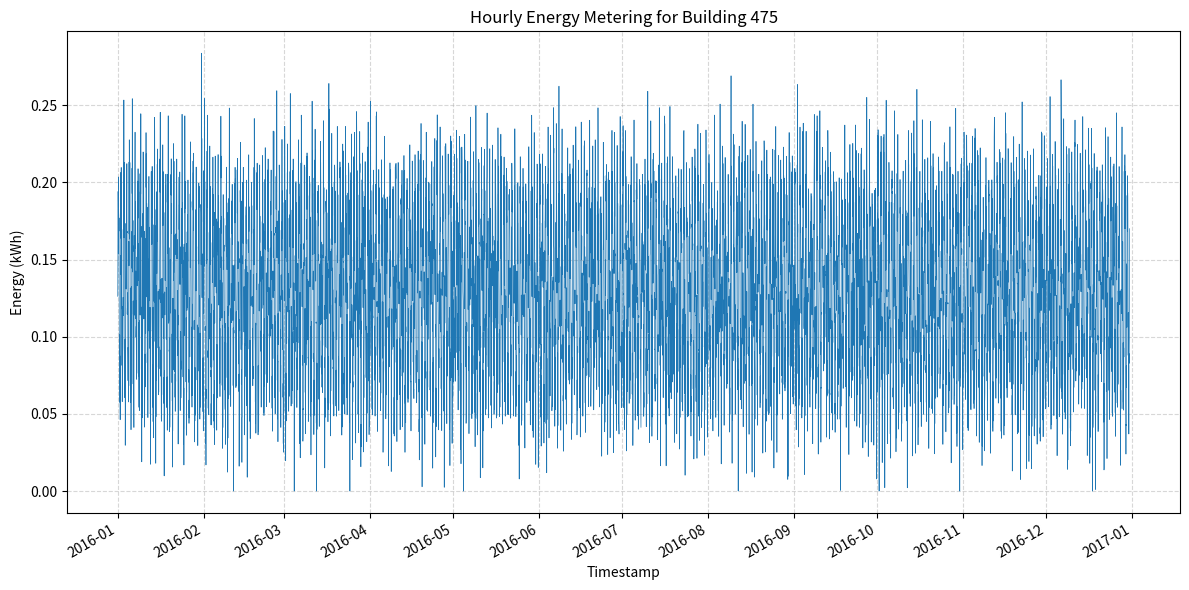

This figure's Python source:
import os
import csv
import random
import math
import datetime
import matplotlib.pyplot as plt
import matplotlib.dates as mdates

def generate_hourly_data(start_dt, hours, base, noise_std, min_total, max_total):
    timestamps = []
    values = []
    for i in range(hours):
        ts = start_dt + datetime.timedelta(hours=i)
        timestamps.append(ts)
        hour_of_day = ts.hour
        # Daily pattern: higher during day, lower at night
        pattern = 1 + 0.5 * math.sin(2 * math.pi * hour_of_day / 24)
        value = base * pattern + random.gauss(0, noise_std)
        value = max(0.0, value)  # ensure non-negative
        values.append(value)
    # Scale to target total
    sum_raw = sum(values)
    target_total = random.uniform(min_total, max_total)
    scale = target_total / sum_raw if sum_raw > 0 else 0
    values = [v * scale for v in values]
    return timestamps, values

def save_csv(file_path, timestamps, values):
    os.makedirs(os.path.dirname(file_path), exist_ok=True)
    with open(file_path, 'w', newline='') as f:
        writer = csv.writer(f)
        writer.writerow(['timestamp', 'value'])
        for ts, val in zip(timestamps, values):
            writer.writerow([ts.strftime("%Y-%m-%dT%H:%M"), f"{val:.6f}"])

def plot_data(file_path, timestamps, values, building_id):
    os.makedirs(os.path.dirname(file_path), exist_ok=True)
    plt.figure(figsize=(12, 6))
    plt.plot(timestamps, values, linewidth=0.5)
    plt.title(f'Hourly Energy Metering for Building {building_id}')
    plt.xlabel('Timestamp')
    plt.ylabel('Energy (kWh)')
    plt.grid(True, linestyle='--', alpha=0.5)
    # Format x-axis with monthly ticks
    plt.gca().xaxis.set_major_locator(mdates.MonthLocator())
    plt.gca().xaxis.set_major_formatter(mdates.DateFormatter('%Y-%m'))
    plt.gcf().autofmt_xdate()
    plt.tight_layout()
    plt.savefig(file_path)
    plt.close()

def main():
    random.seed(42)
    building_id = 475
    start_date = datetime.datetime(2016, 1, 1, 0, 0)
    hours_in_year = 365 * 24  # 2016 is not a leap year
    base_consumption = 0.1  # kWh average per hour
    noise_std = 0.02  # kWh
    min_total = 771.3906683265044
    max_total = 1146.746640549507

    timestamps, values = generate_hourly_data(
        start_date, hours_in_year, base_consumption, noise_std, min_total, max_total
    )

    csv_path = f"generated_data/{building_id}.csv"
    png_path = f"generated_plots/{building_id}.png"

    save_csv(csv_path, timestamps, values)
    plot_data(png_path, timestamps, values, building_id)

if __name__ == "__main__":
    main()
